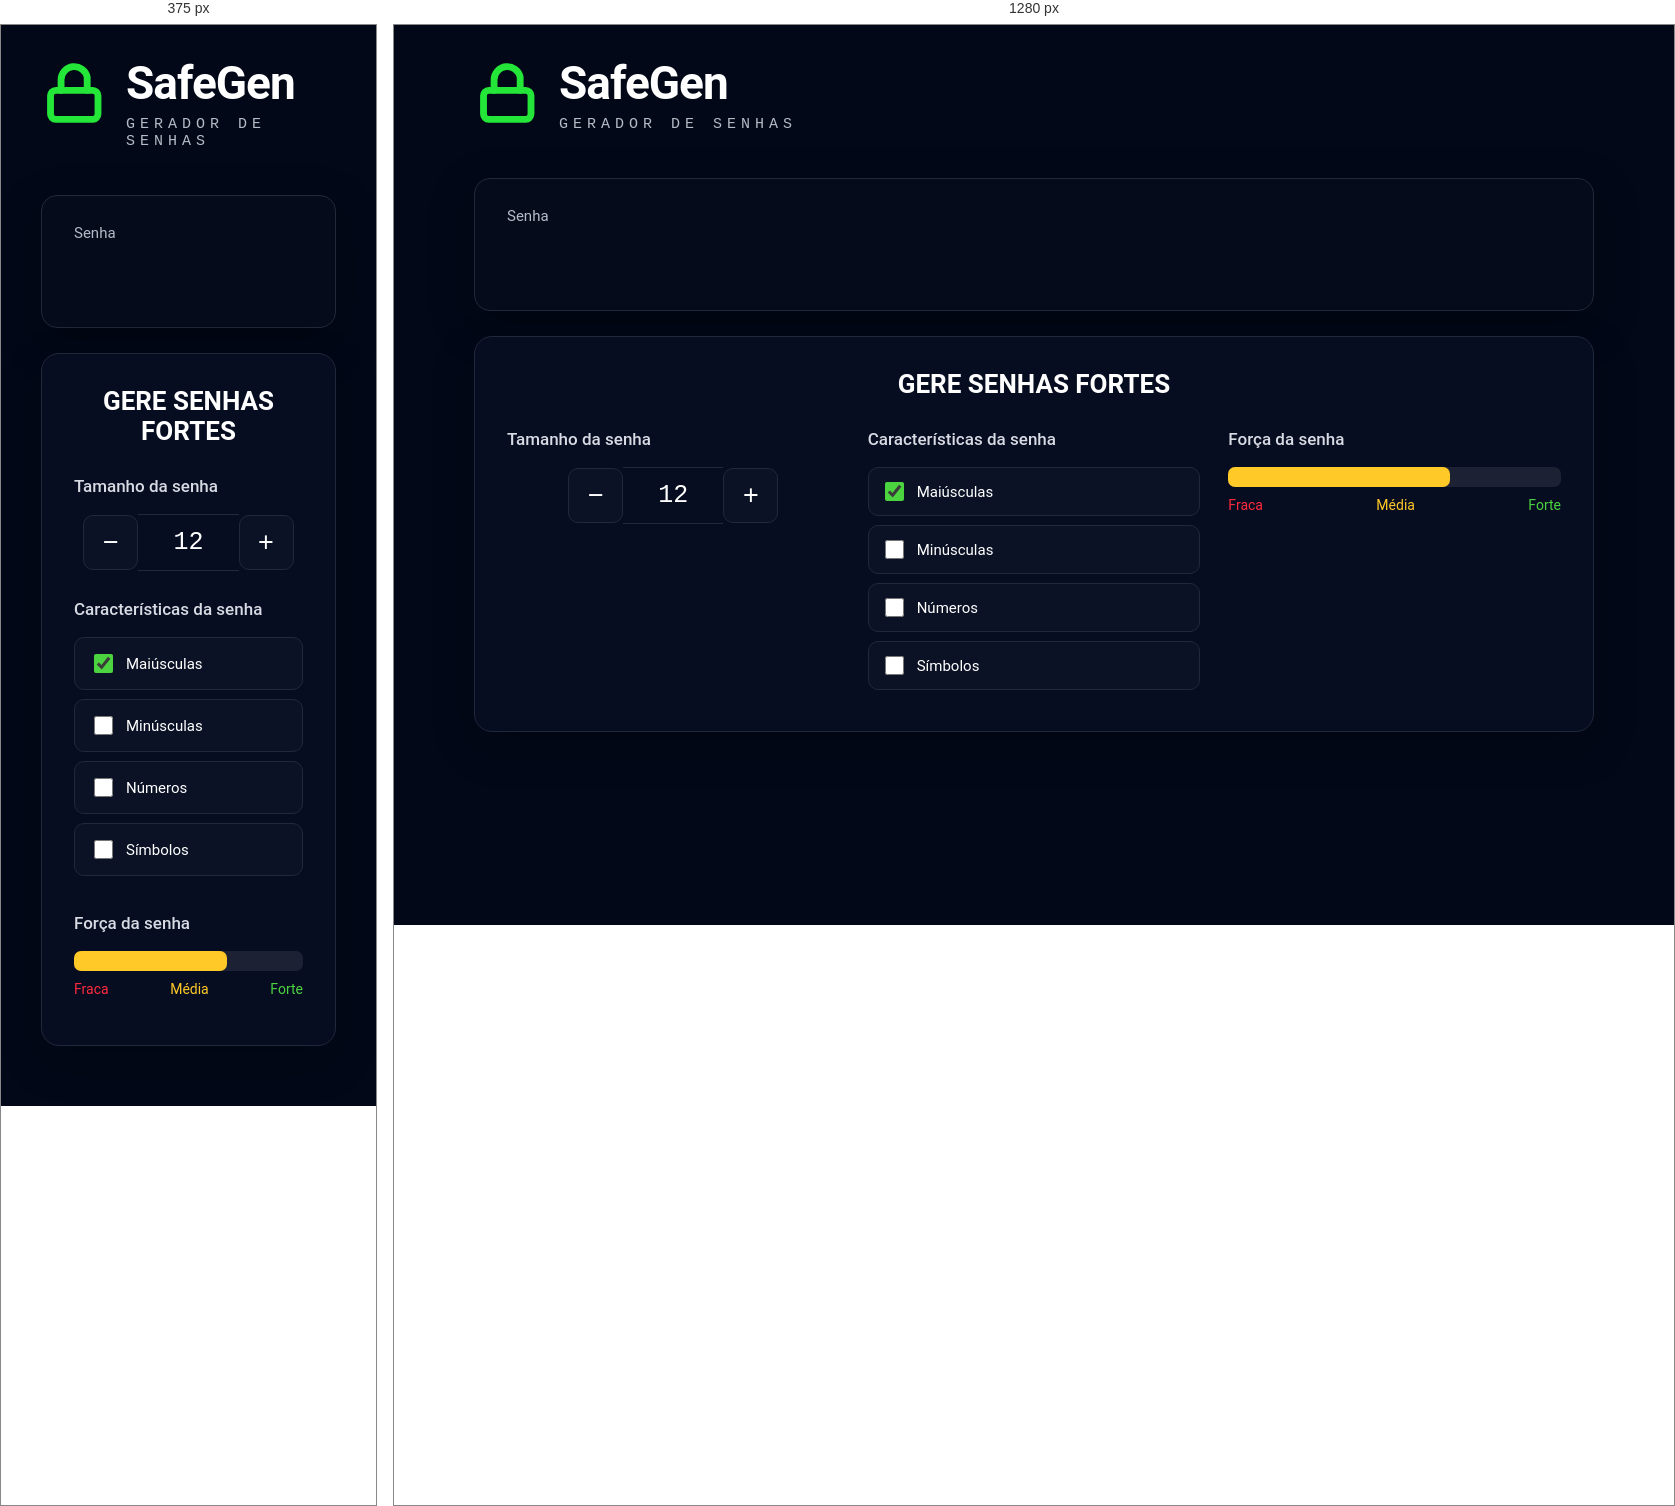
Rendered at 375 px and 1280 px, left to right.

<!-- file: index.html -->
<!DOCTYPE html>
<html lang="pt-br">

<head>
    <meta charset="UTF-8">
    <meta name="viewport" content="width=device-width, initial-scale=1.0">
    <title>SafeGen - Gerador de Senhas</title>
    <link rel="stylesheet" href="style.css">
</head>

<body>
    <section class="conteudo">
        <div class="conteudo-titulo">
            <img src="unlock.svg" alt="cadeado fechado">
            <h2 class="titulo-principal">SafeGen</h2>
            <h3 class="titulo-secundario">GERADOR DE SENHAS</h3>
        </div>

        <div class="conteudo-senha">
            <label for="senha">Senha</label>
            <input name="senha" type="text" id="campo-senha" readonly>
        </div>

        <div class="parametro">
            <h3 class="parametro-titulo">GERE SENHAS FORTES</h3>

            <div class="parametro-coluna__senha">

                <div class="parametro-senha">
                    <h4 class="parametro-senha__titulo">Tamanho da senha</h4>

                    <div class="parametro-senha-botoes">
                        <button class="parametro-senha__botao">−</button>
                        <p class="parametro-senha__texto">12</p>
                        <button class="parametro-senha__botao">+</button>
                    </div>
                </div>

                <div class="parametro-senha">
                    <h4 class="parametro-senha__titulo">Características da senha</h4>

                    <div class="parametro-senha-checkbox">
                        <input name="maiusculo" type="checkbox" class="checkbox" checked>
                        <label for="maiusculo">Maiúsculas</label>
                    </div>

                    <div class="parametro-senha-checkbox">
                        <input name="minusculo" type="checkbox" class="checkbox">
                        <label for="minusculo">Minúsculas</label>
                    </div>

                    <div class="parametro-senha-checkbox">
                        <input name="numero" type="checkbox" class="checkbox">
                        <label for="numero">Números</label>
                    </div>

                    <div class="parametro-senha-checkbox">
                        <input name="simbolos" type="checkbox" class="checkbox">
                        <label for="simbolos">Símbolos</label>
                    </div>
                </div>

                <div class="parametro-senha">
                    <h4 class="parametro-senha__titulo">Força da senha</h4>

                    <div class="barra"></div>
                    <div class="forca media"></div>

                    <div class="parametro-senha-texto">
                        <p>Fraca</p>
                        <p>Média</p>
                        <p>Forte</p>
                    </div>
                <p class="entropia"></p>
                </div>

            </div>
        </div>
    </section>
    <script src="main.js"></script>
</body>
</html>

/* @media block from style.css */
@media screen and (min-width: 768px) {

    .parametro-coluna__senha {
        flex-direction: row;
        align-items: flex-start;
    }

    .parametro-senha {
        width: 33%;
    }

    .parametro-senha-checkbox {
        padding: 11px 12px;
    }
}